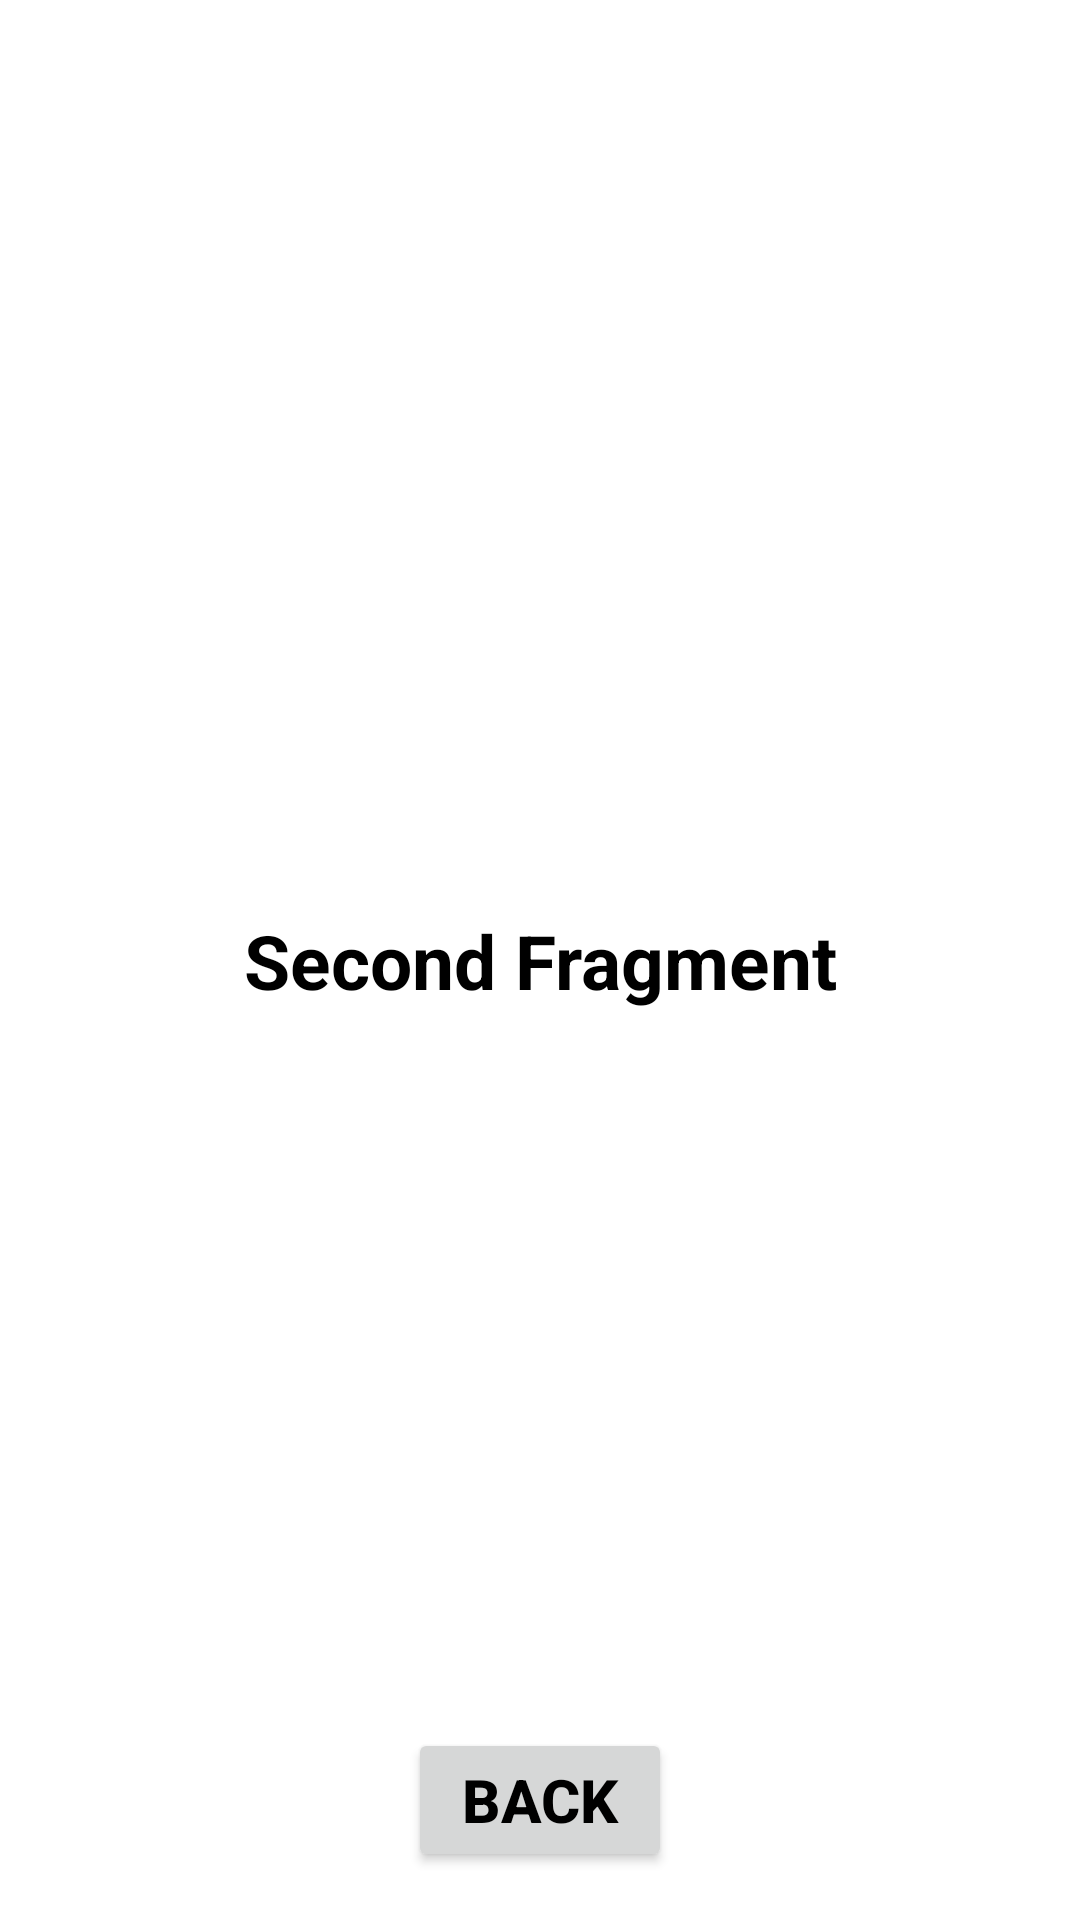

Layout XML and referenced resources for this Android screen:
<!-- AndroidManifest.xml: application theme Theme.TransitionAnimationStS -->
<!-- res/layout/fragment_second.xml -->
<?xml version="1.0" encoding="utf-8"?>
<androidx.constraintlayout.widget.ConstraintLayout xmlns:android="http://schemas.android.com/apk/res/android"
    xmlns:tools="http://schemas.android.com/tools"
    xmlns:app="http://schemas.android.com/apk/res-auto"
    android:layout_width="match_parent"
    android:layout_height="match_parent"
    tools:context=".fragments.SecondFragment">

    <TextView
        android:id="@+id/tvSecond"
        android:layout_width="wrap_content"
        android:layout_height="wrap_content"
        android:text="@string/second_fragment_new"
        android:textColor="@color/black"
        android:textSize="25sp"
        android:textStyle="bold"
        app:layout_constraintBottom_toBottomOf="parent"
        app:layout_constraintEnd_toEndOf="parent"
        app:layout_constraintStart_toStartOf="parent"
        app:layout_constraintTop_toTopOf="parent"/>

    <Button
        android:id="@+id/btnSecondGoHome"
        android:layout_width="wrap_content"
        android:layout_height="wrap_content"
        android:layout_margin="16dp"
        android:text="@string/back"
        android:textColor="@color/black"
        android:textSize="20sp"
        android:textStyle="bold"
        app:layout_constraintBottom_toBottomOf="parent"
        app:layout_constraintEnd_toEndOf="parent"
        app:layout_constraintStart_toStartOf="parent"/>

</androidx.constraintlayout.widget.ConstraintLayout>
<!-- resources referenced by this layout -->
<resources>
  <string name="back">Back</string>
  <string name="second_fragment_new">Second Fragment</string>
  <style name="Theme.TransitionAnimationStS" parent="Theme.MaterialComponents.DayNight.DarkActionBar">
          
          <item name="colorPrimary">@color/purple_500</item>
          <item name="colorPrimaryVariant">@color/purple_700</item>
          <item name="colorOnPrimary">@color/white</item>
          
          <item name="colorSecondary">@color/teal_200</item>
          <item name="colorSecondaryVariant">@color/teal_700</item>
          <item name="colorOnSecondary">@color/black</item>
          
          <item name="android:statusBarColor">?attr/colorPrimaryVariant</item>
          
      </style>
  <!-- not gathered from this repository: default colours our renderer supplied (Android Studio template values) -->
  <color name="purple_500">#FF6200EE</color>
  <color name="purple_700">#FF3700B3</color>
  <color name="teal_200">#FF03DAC5</color>
  <color name="teal_700">#FF018786</color>
  <color name="black">#FF000000</color>
  <color name="white">#FFFFFFFF</color>
</resources>
